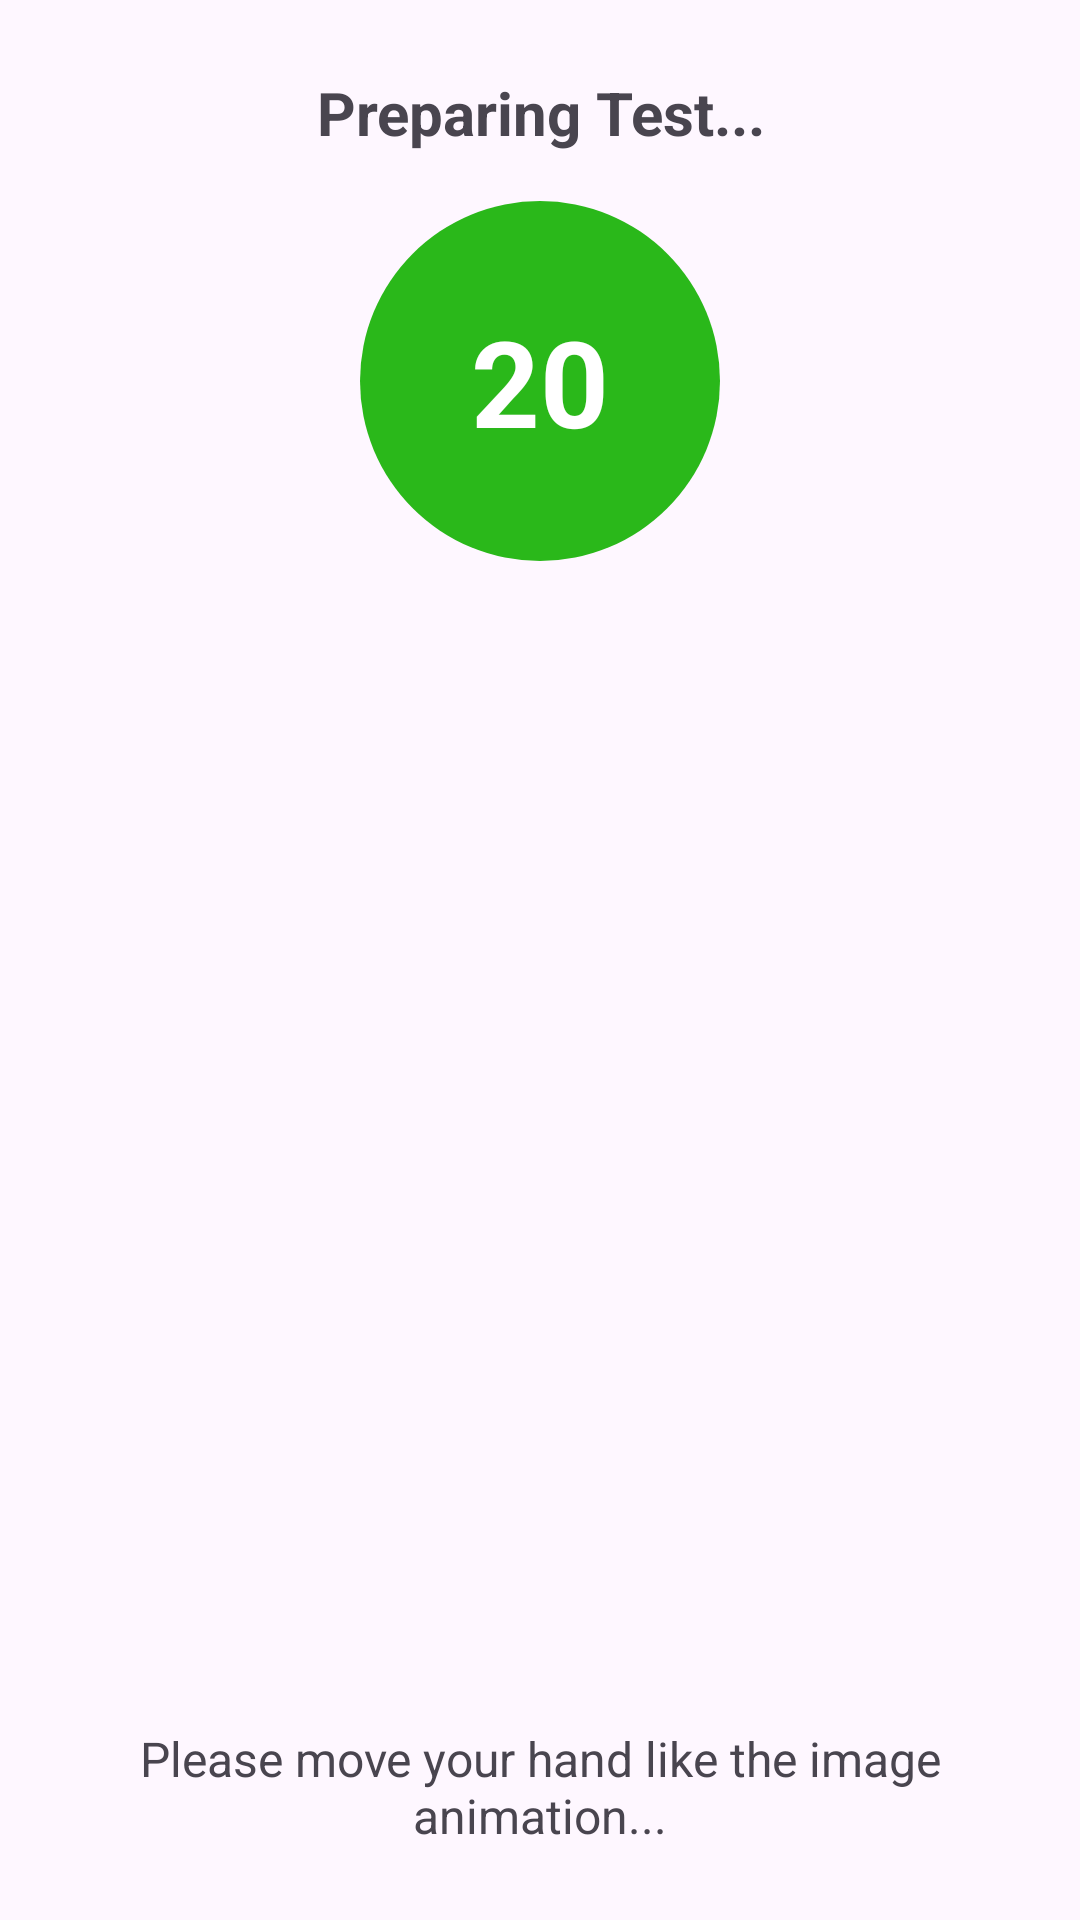

Android layout source for this screen:
<!-- AndroidManifest.xml: application theme Theme.DiaNerverotect -->
<!-- res/layout/dialog_countdown.xml -->
<?xml version="1.0" encoding="utf-8"?>
<RelativeLayout xmlns:android="http://schemas.android.com/apk/res/android"
    android:layout_width="match_parent"
    android:layout_height="wrap_content"
    android:padding="24dp">

    <TextView
        android:id="@+id/text_countdown_title"
        android:layout_width="match_parent"
        android:layout_height="wrap_content"
        android:text="Preparing Test..."
        android:textAlignment="center"
        android:textSize="20sp"
        android:textStyle="bold"
        android:layout_marginBottom="16dp"/>


    <FrameLayout
        android:id="@+id/frameLayout"
        android:layout_width="120dp"
        android:layout_height="120dp"
        android:layout_below="@id/text_countdown_title"
        android:layout_centerHorizontal="true"
        android:background="@drawable/circle_background">

        <TextView
            android:id="@+id/text_countdown"
            android:layout_width="wrap_content"
            android:layout_height="wrap_content"
            android:layout_gravity="center"
            android:text="20"
            android:textColor="#FFFFFF"
            android:textSize="40sp"
            android:textStyle="bold" />
    </FrameLayout>

    <ImageView
        android:id="@+id/gif_animation"
        android:layout_width="362dp"
        android:layout_height="0dp"
        android:layout_above="@+id/textView"
        android:layout_below="@+id/frameLayout"
        android:layout_alignParentEnd="true"
        android:layout_marginTop="40dp"
        android:layout_marginEnd="20dp"
        android:layout_marginBottom="16dp" />

    <TextView
        android:id="@+id/textView"
        android:layout_width="match_parent"
        android:layout_height="wrap_content"
        android:layout_alignParentBottom="true"
        android:layout_marginTop="16dp"
        android:text="Please move your hand like the image animation..."
        android:textAlignment="center"
        android:textSize="16sp" />

</RelativeLayout>
<!-- resources referenced by this layout -->
<resources>
  <!-- drawable circle_background (drawable) -->
  <?xml version="1.0" encoding="utf-8"?>
  <shape xmlns:android="http://schemas.android.com/apk/res/android"
      android:shape="oval">
      <solid android:color="#2AB81A" /> 
  </shape>
  <style name="Theme.DiaNerverotect" parent="Base.Theme.DiaNerverotect" />
  <style name="Base.Theme.DiaNerverotect" parent="Theme.Material3.Light.NoActionBar">
          
          
      </style>
</resources>
